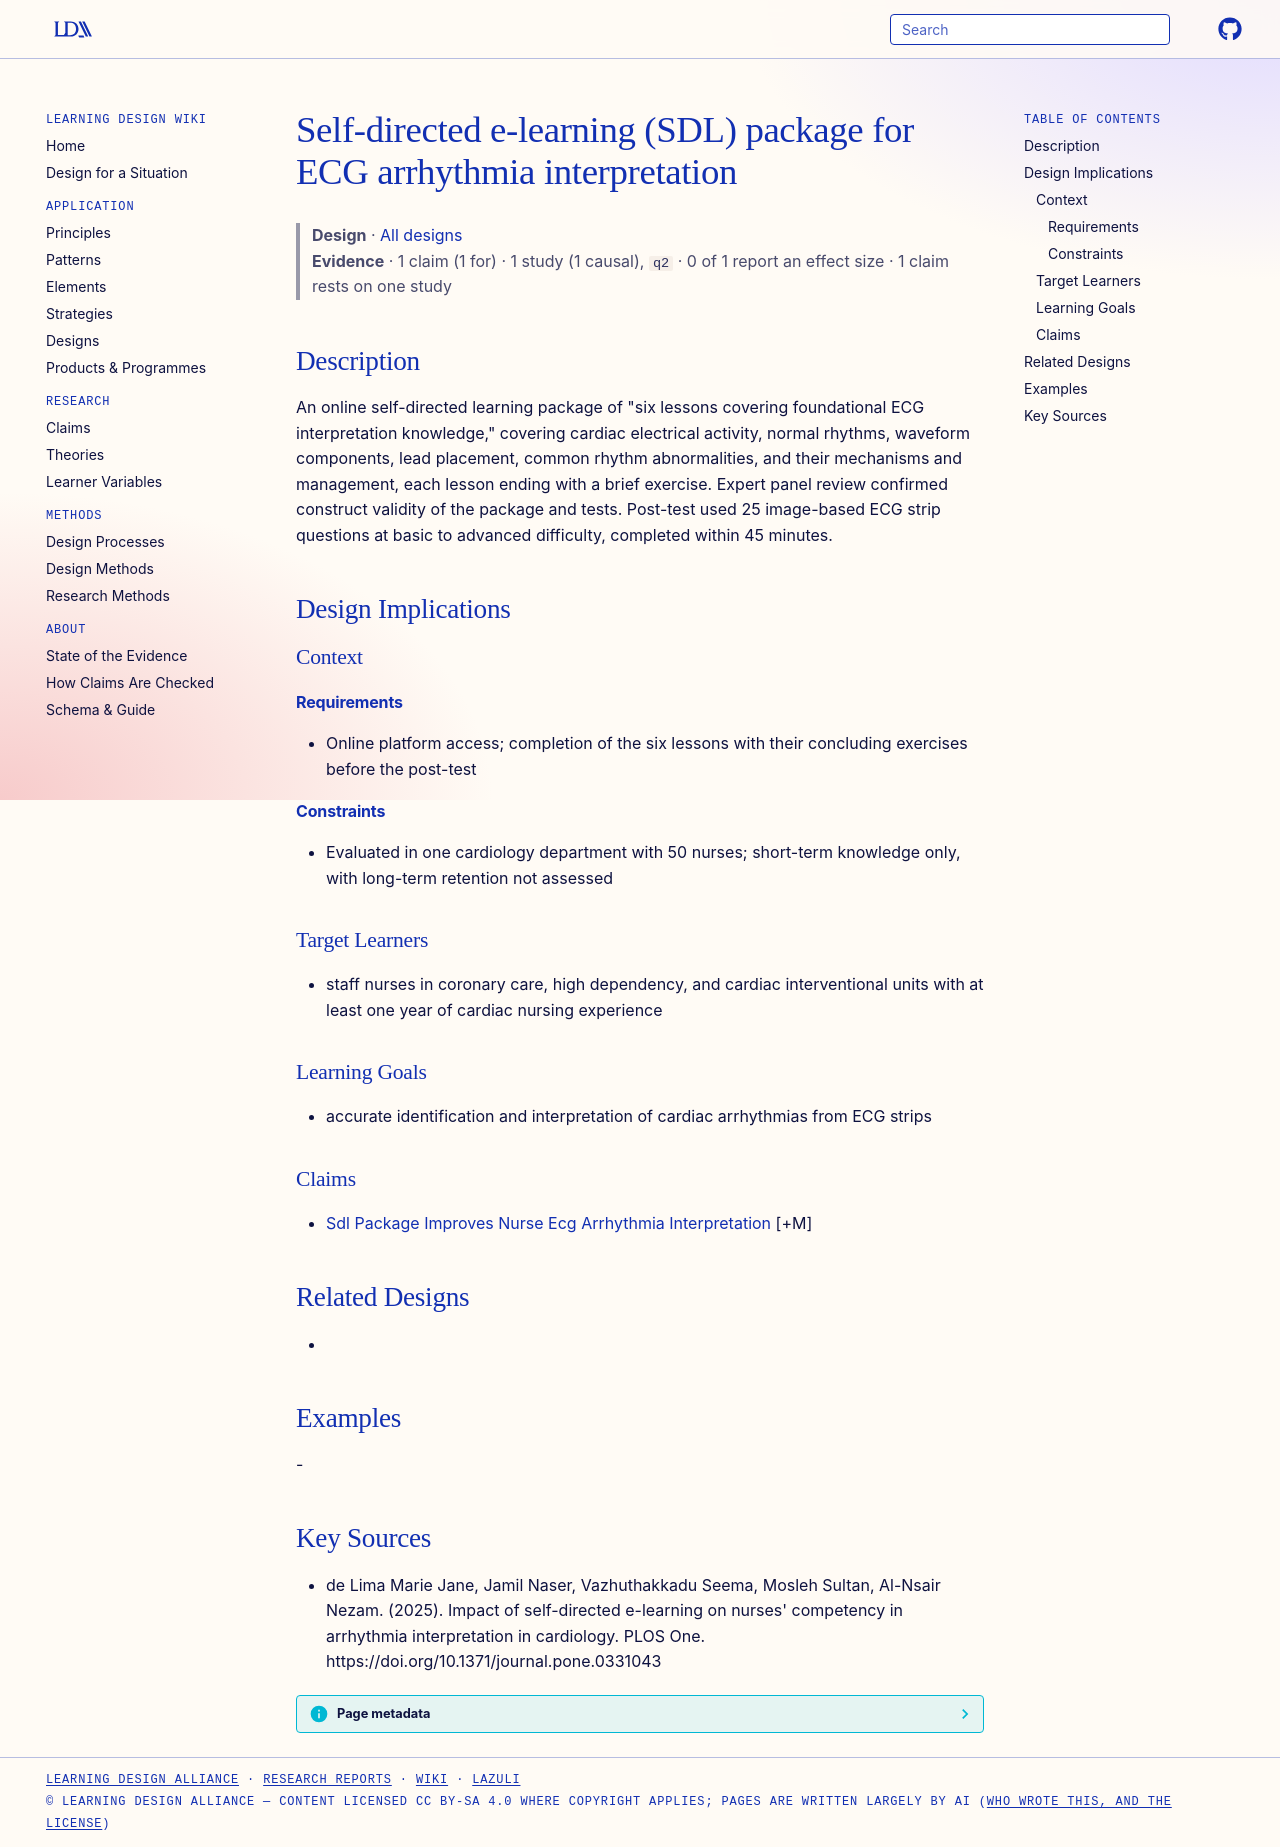

repository: Learning-Design-Alliance/learning-wiki · page: designs/sdl-ecg-arrhythmia-elearning-package/index.html · generator: mkdocs

---
type: design
id: sdl-ecg-arrhythmia-elearning-package
title: Self-directed e-learning (SDL) package for ECG arrhythmia interpretation
description: "An online self-directed learning package of \"six lessons covering foundational ECG interpretation knowledge,\" covering cardiac electrical activity, normal rhythms, waveform components, lead placement, common rhythm ab..."
status: review
generated:
  by: "process:settle-candidates"
  at: 2026-11-06
sources:
  - id: de-lima-marie-jane-2025
    resource: "https://doi.org/10.1371/journal.pone.0331043"
    title: "de Lima Marie Jane, Jamil Naser, Vazhuthakkadu Seema, Mosleh Sultan, Al-Nsair Nezam. (2025). Impact of self-directed e-learning on nurses' competency in arrhythmia interpretation in cardiology. PLOS One. https://doi.org/10.1371/journal.pone.0331043"
    author: de Lima Marie Jane, Jamil Naser, Vazhuthakkadu Seema, Mosleh Sultan, Al-Nsair Nezam
---

# Self-directed e-learning (SDL) package for ECG arrhythmia interpretation

> **Design** · [All designs](index.md)
> **Evidence** · 1 claim (1 for) · 1 study (1 causal), `q2` · 0 of 1 report an effect size · 1 claim rests on one study

## Description
An online self-directed learning package of "six lessons covering foundational ECG interpretation knowledge," covering cardiac electrical activity, normal rhythms, waveform components, lead placement, common rhythm abnormalities, and their mechanisms and management, each lesson ending with a brief exercise. Expert panel review confirmed construct validity of the package and tests. Post-test used 25 image-based ECG strip questions at basic to advanced difficulty, completed within 45 minutes.

## Design Implications

### Context
#### Requirements
- Online platform access; completion of the six lessons with their concluding exercises before the post-test
#### Constraints
- Evaluated in one cardiology department with 50 nurses; short-term knowledge only, with long-term retention not assessed

### Target Learners
- staff nurses in coronary care, high dependency, and cardiac interventional units with at least one year of cardiac nursing experience

### Learning Goals
- accurate identification and interpretation of cardiac arrhythmias from ECG strips

### Claims
- [Sdl Package Improves Nurse Ecg Arrhythmia Interpretation](../claims/sdl-package-improves-nurse-ecg-arrhythmia-interpretation.md) [+M]

## Related Designs
- 

## Examples
-

## Key Sources
- de Lima Marie Jane, Jamil Naser, Vazhuthakkadu Seema, Mosleh Sultan, Al-Nsair Nezam. (2025). Impact of self-directed e-learning on nurses' competency in arrhythmia interpretation in cardiology. PLOS One. https://doi.org/10.1371/journal.pone.0331043
